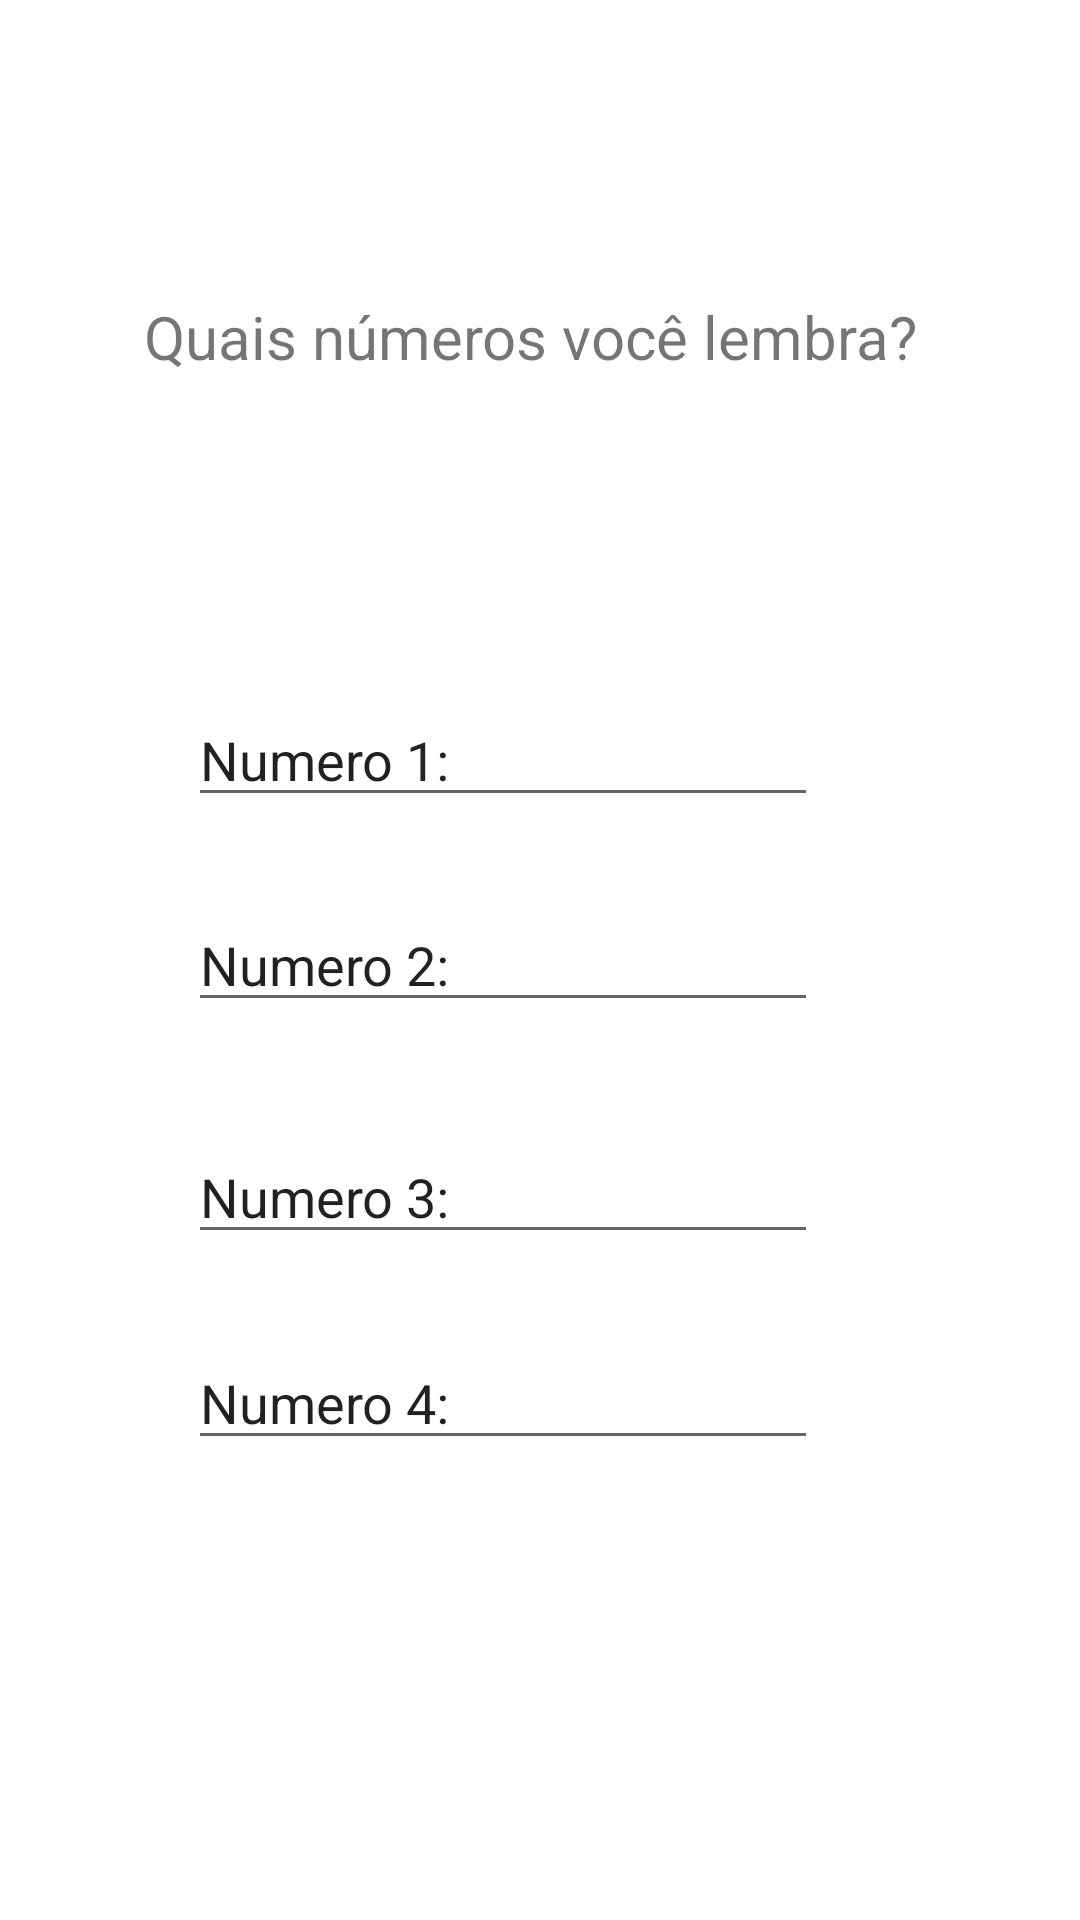

The Android layout XML behind this screen, and the referenced resources:
<!-- AndroidManifest.xml: application theme Theme.Atividade4 -->
<!-- res/layout/activity_resultado.xml -->
<?xml version="1.0" encoding="utf-8"?>
<androidx.constraintlayout.widget.ConstraintLayout xmlns:android="http://schemas.android.com/apk/res/android"
    xmlns:app="http://schemas.android.com/apk/res-auto"
    xmlns:tools="http://schemas.android.com/tools"
    android:layout_width="match_parent"
    android:layout_height="match_parent"
    tools:context=".Resultado">

    <EditText
        android:id="@+id/etNumeros"
        android:layout_width="wrap_content"
        android:layout_height="wrap_content"
        android:ems="10"
        android:inputType="textPersonName"
        android:text="Numero 1:"
        app:layout_constraintBottom_toBottomOf="parent"
        app:layout_constraintEnd_toEndOf="parent"
        app:layout_constraintHorizontal_bias="0.417"
        app:layout_constraintStart_toStartOf="parent"
        app:layout_constraintTop_toTopOf="parent"
        app:layout_constraintVertical_bias="0.386" />

    <EditText
        android:id="@+id/etNumeros2"
        android:layout_width="wrap_content"
        android:layout_height="wrap_content"
        android:ems="10"
        android:inputType="textPersonName"
        android:text="Numero 2:"
        app:layout_constraintBottom_toBottomOf="parent"
        app:layout_constraintEnd_toEndOf="parent"
        app:layout_constraintHorizontal_bias="0.417"
        app:layout_constraintStart_toStartOf="parent"
        app:layout_constraintTop_toTopOf="parent" />

    <EditText
        android:id="@+id/etNumeros3"
        android:layout_width="wrap_content"
        android:layout_height="wrap_content"
        android:ems="10"
        android:inputType="textPersonName"
        android:text="Numero 3:"
        app:layout_constraintBottom_toBottomOf="parent"
        app:layout_constraintEnd_toEndOf="parent"
        app:layout_constraintHorizontal_bias="0.417"
        app:layout_constraintStart_toStartOf="parent"
        app:layout_constraintTop_toTopOf="parent"
        app:layout_constraintVertical_bias="0.629" />

    <EditText
        android:id="@+id/etNumeros4"
        android:layout_width="wrap_content"
        android:layout_height="wrap_content"
        android:ems="10"
        android:inputType="textPersonName"
        android:text="Numero 4:"
        app:layout_constraintBottom_toBottomOf="parent"
        app:layout_constraintEnd_toEndOf="parent"
        app:layout_constraintHorizontal_bias="0.417"
        app:layout_constraintStart_toStartOf="parent"
        app:layout_constraintTop_toTopOf="parent"
        app:layout_constraintVertical_bias="0.744" />

    <TextView
        android:id="@+id/tvMemorize"
        android:layout_width="wrap_content"
        android:layout_height="wrap_content"
        android:text="Quais números você lembra?"
        android:textSize="20sp"
        app:layout_constraintBottom_toBottomOf="parent"
        app:layout_constraintEnd_toEndOf="parent"
        app:layout_constraintHorizontal_bias="0.47"
        app:layout_constraintStart_toStartOf="parent"
        app:layout_constraintTop_toTopOf="parent"
        app:layout_constraintVertical_bias="0.161" />
</androidx.constraintlayout.widget.ConstraintLayout>
<!-- resources referenced by this layout -->
<resources>
  <style name="Theme.Atividade4" parent="Theme.MaterialComponents.DayNight.DarkActionBar">
          
          <item name="colorPrimary">@color/purple_500</item>
          <item name="colorPrimaryVariant">@color/purple_700</item>
          <item name="colorOnPrimary">@color/white</item>
          
          <item name="colorSecondary">@color/teal_200</item>
          <item name="colorSecondaryVariant">@color/teal_700</item>
          <item name="colorOnSecondary">@color/black</item>
          
          <item name="android:statusBarColor">?attr/colorPrimaryVariant</item>
          
      </style>
  <!-- not gathered from this repository: default colours our renderer supplied (Android Studio template values) -->
  <color name="purple_500">#FF6200EE</color>
  <color name="purple_700">#FF3700B3</color>
  <color name="teal_200">#FF03DAC5</color>
  <color name="teal_700">#FF018786</color>
  <color name="black">#FF000000</color>
  <color name="white">#FFFFFFFF</color>
</resources>
